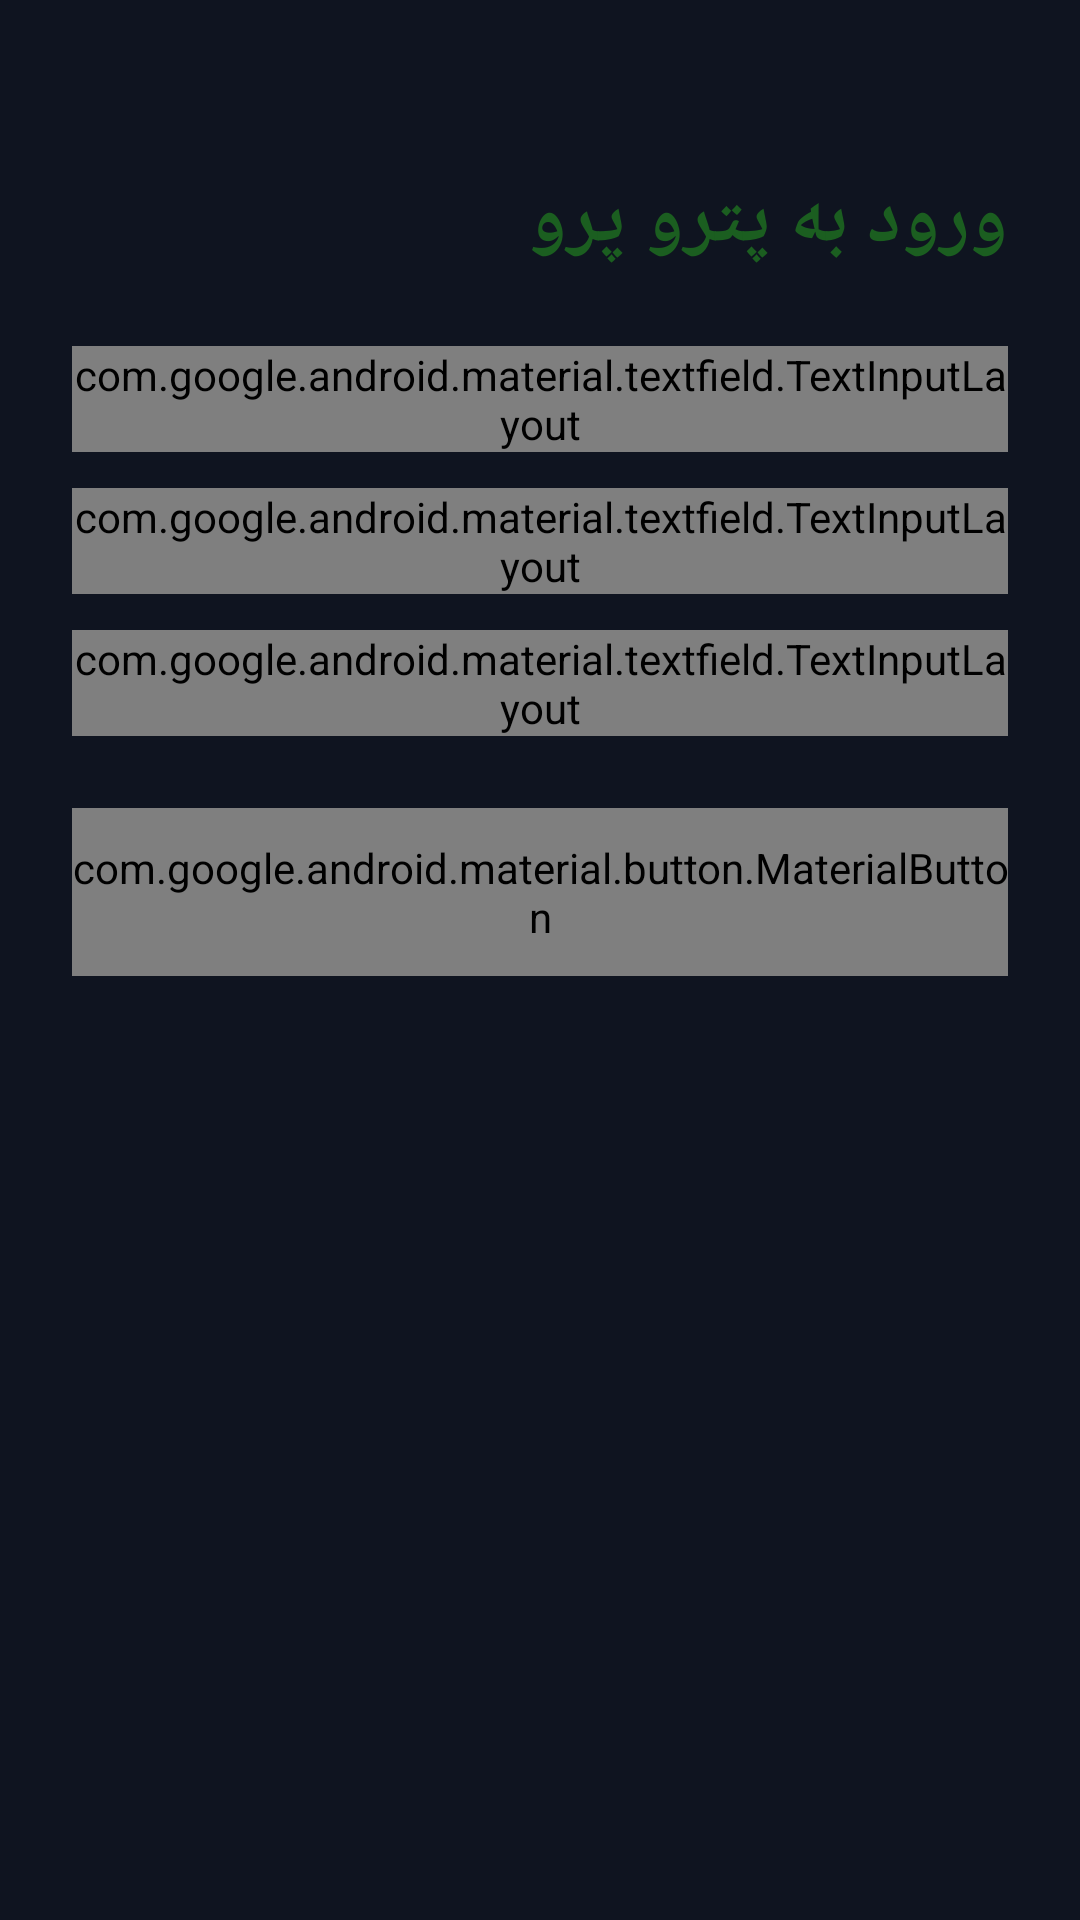

Reconstruct the res/layout file that produces this screen, plus the resources it refers to.
<!-- AndroidManifest.xml: application theme Theme.PetroPro -->
<!-- res/layout/activity_login.xml -->
<?xml version="1.0" encoding="utf-8"?>
<ScrollView xmlns:android="http://schemas.android.com/apk/res/android"
    xmlns:app="http://schemas.android.com/apk/res-auto"
    android:layout_width="match_parent"
    android:layout_height="match_parent"
    android:fillViewport="true"
    android:layoutDirection="rtl">

    <LinearLayout
        android:layout_width="match_parent"
        android:layout_height="wrap_content"
        android:orientation="vertical"
        android:padding="24dp">

        <TextView
            android:layout_width="match_parent"
            android:layout_height="wrap_content"
            android:layout_marginTop="32dp"
            android:layout_marginBottom="24dp"
            android:text="@string/login_title"
            android:textColor="@color/brand_primary"
            android:textSize="26sp"
            android:textStyle="bold" />

        <TextView
            android:id="@+id/textReauthHint"
            android:layout_width="match_parent"
            android:layout_height="wrap_content"
            android:layout_marginBottom="16dp"
            android:background="@color/banner_warning"
            android:padding="12dp"
            android:text="@string/login_reauth_hint"
            android:visibility="gone" />

        <com.google.android.material.textfield.TextInputLayout
            android:id="@+id/layoutServer"
            android:layout_width="match_parent"
            android:layout_height="wrap_content"
            android:hint="@string/login_server">

            <com.google.android.material.textfield.TextInputEditText
                android:id="@+id/inputServer"
                android:layout_width="match_parent"
                android:layout_height="wrap_content"
                android:inputType="textUri"
                android:layoutDirection="ltr"
                android:textAlignment="viewStart" />
        </com.google.android.material.textfield.TextInputLayout>

        <com.google.android.material.textfield.TextInputLayout
            android:id="@+id/layoutUsername"
            android:layout_width="match_parent"
            android:layout_height="wrap_content"
            android:layout_marginTop="12dp"
            android:hint="@string/login_username">

            <com.google.android.material.textfield.TextInputEditText
                android:id="@+id/inputUsername"
                android:layout_width="match_parent"
                android:layout_height="wrap_content"
                android:inputType="phone"
                android:layoutDirection="ltr"
                android:textAlignment="viewStart" />
        </com.google.android.material.textfield.TextInputLayout>

        <com.google.android.material.textfield.TextInputLayout
            android:id="@+id/layoutPassword"
            android:layout_width="match_parent"
            android:layout_height="wrap_content"
            android:layout_marginTop="12dp"
            android:hint="@string/login_password"
            app:endIconMode="password_toggle">

            <com.google.android.material.textfield.TextInputEditText
                android:id="@+id/inputPassword"
                android:layout_width="match_parent"
                android:layout_height="wrap_content"
                android:inputType="textPassword"
                android:layoutDirection="ltr"
                android:textAlignment="viewStart" />
        </com.google.android.material.textfield.TextInputLayout>

        <TextView
            android:id="@+id/textError"
            android:layout_width="match_parent"
            android:layout_height="wrap_content"
            android:layout_marginTop="12dp"
            android:textColor="#B71C1C"
            android:visibility="gone" />

        <ProgressBar
            android:id="@+id/progress"
            android:layout_width="wrap_content"
            android:layout_height="wrap_content"
            android:layout_gravity="center_horizontal"
            android:layout_marginTop="16dp"
            android:visibility="gone" />

        <com.google.android.material.button.MaterialButton
            android:id="@+id/buttonLogin"
            android:layout_width="match_parent"
            android:layout_height="56dp"
            android:layout_marginTop="24dp"
            android:text="@string/login_button" />
    </LinearLayout>
</ScrollView>
<!-- resources referenced by this layout -->
<resources>
  <color name="banner_warning">#FFE082</color>
  <color name="brand_primary">#1B5E20</color>
  <string name="login_button">ورود</string>
  <string name="login_password">رمز عبور</string>
  <string name="login_reauth_hint">نشست شما منقضی شده است. برای ادامه دوباره وارد شوید؛ اطلاعات ثبت‌شده‌ی آفلاین حفظ می‌شود.</string>
  <string name="login_server">آدرس سرور (مثال: https://example.com)</string>
  <string name="login_title">ورود به پترو پرو</string>
  <string name="login_username">نام کاربری (شماره موبایل)</string>
  <style name="Theme.PetroPro" parent="android:Theme.Material.NoActionBar">
          <item name="android:windowBackground">#0F1420</item>
          <item name="android:statusBarColor">#0F1420</item>
          <item name="android:navigationBarColor">#0F1420</item>
          <item name="android:colorBackground">#0F1420</item>
      </style>
</resources>
